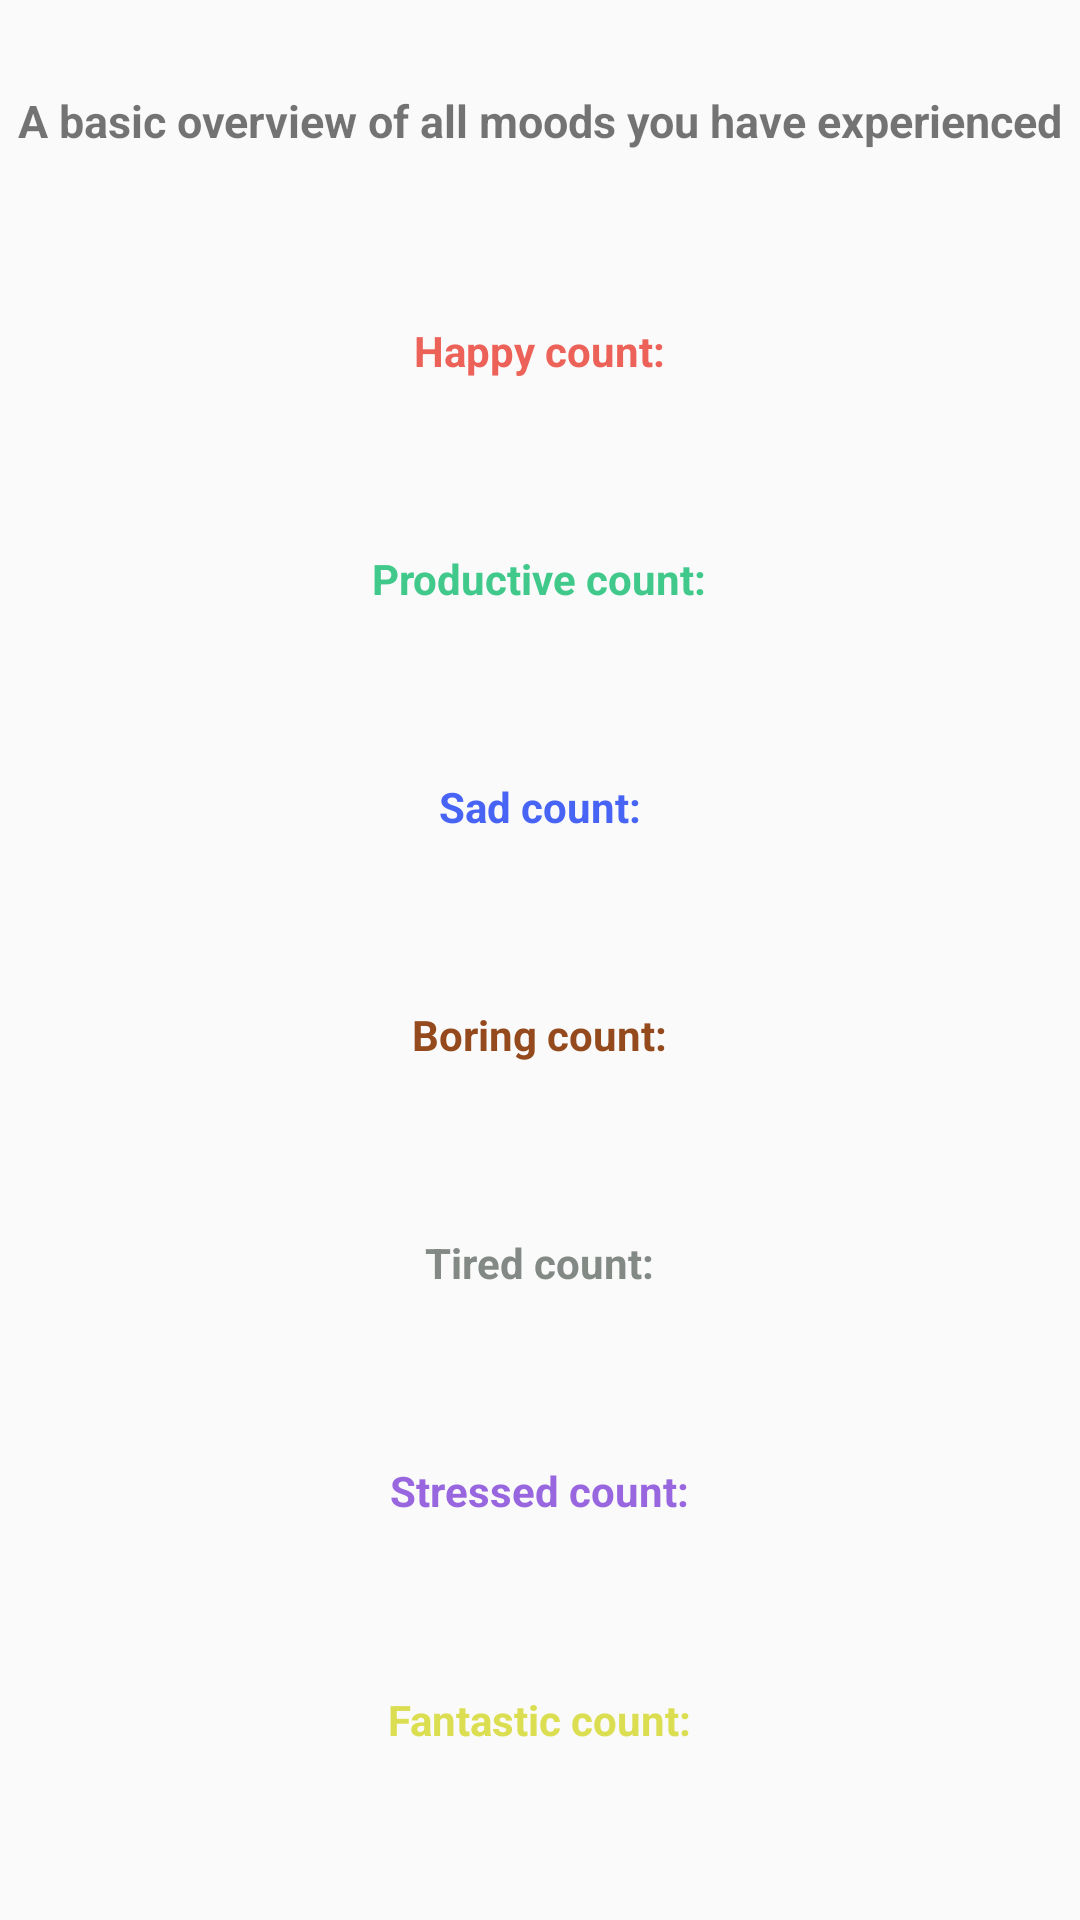

The Android layout XML behind this screen, and the referenced resources:
<!-- AndroidManifest.xml: application theme AppTheme -->
<!-- res/layout/fragment_basic_tab.xml -->
<?xml version="1.0" encoding="utf-8"?>
<LinearLayout xmlns:android="http://schemas.android.com/apk/res/android"
    xmlns:tools="http://schemas.android.com/tools"
    android:layout_width="match_parent"
    android:layout_height="match_parent"
    android:orientation="vertical"
    tools:context=".basicTab">

    <TextView
        android:id="@+id/basic_direction_text"
        android:layout_width="wrap_content"
        android:layout_height="wrap_content"
        android:layout_weight="1"
        android:layout_gravity="center"
        android:paddingTop="30dp"
        android:text="@string/basic_direction_text"
        android:textSize="15dp"
        android:textStyle="bold"/>

    <TextView
        android:id="@+id/happy_text"
        android:layout_width="wrap_content"
        android:layout_height="wrap_content"
        android:layout_weight="1"
        android:layout_gravity="center"
        android:text="@string/happy_count"
        android:textColor="@color/happy"
        android:textStyle="bold"/>

    <TextView
        android:id="@+id/productive_text"
        android:layout_width="wrap_content"
        android:layout_height="wrap_content"
        android:layout_weight="1"
        android:layout_gravity="center"
        android:text="@string/productive_count"
        android:textColor="@color/productive"
        android:textStyle="bold"/>
    <TextView
        android:id="@+id/sad_text"
        android:layout_width="wrap_content"
        android:layout_height="wrap_content"
        android:layout_weight="1"
        android:layout_gravity="center"
        android:text="@string/sad_count"
        android:textColor="@color/sad"
        android:textStyle="bold"/>
    <TextView
        android:id="@+id/boring_text"
        android:layout_width="wrap_content"
        android:layout_height="wrap_content"
        android:layout_weight="1"
        android:layout_gravity="center"
        android:text="@string/boring_count"
        android:textColor="@color/boring"
        android:textStyle="bold"/>
    <TextView
        android:id="@+id/tired_text"
        android:layout_width="wrap_content"
        android:layout_height="wrap_content"
        android:layout_weight="1"
        android:layout_gravity="center"
        android:text="@string/tired_count"
        android:textColor="@color/tired"
        android:textStyle="bold"/>
    <TextView
        android:id="@+id/stressed_text"
        android:layout_width="wrap_content"
        android:layout_height="wrap_content"
        android:layout_weight="1"
        android:layout_gravity="center"
        android:text="@string/stressed_count"
        android:textColor="@color/stressed"
        android:textStyle="bold"/>
    <TextView
        android:id="@+id/fantastic_text"
        android:layout_width="wrap_content"
        android:layout_height="wrap_content"
        android:layout_weight="1"
        android:layout_gravity="center"
        android:text="@string/fantastic_count"
        android:textColor="@color/fantastic"
        android:textStyle="bold"/>
</LinearLayout>
<!-- resources referenced by this layout -->
<resources>
  <color name="boring">#944a1c</color>
  <color name="fantastic">#dcde52</color>
  <color name="happy">#ed6258</color>
  <color name="productive">#40c98a</color>
  <color name="sad">#4764f5</color>
  <color name="stressed">#9866de</color>
  <color name="tired">#838a86</color>
  <string name="basic_direction_text">A basic overview of all moods you have experienced</string>
  <string name="boring_count">Boring count:</string>
  <string name="fantastic_count">Fantastic count:</string>
  <string name="happy_count">Happy count:</string>
  <string name="productive_count">Productive count:</string>
  <string name="sad_count">Sad count:</string>
  <string name="stressed_count">Stressed count:</string>
  <string name="tired_count">Tired count:</string>
  <style name="AppTheme" parent="Theme.AppCompat.Light.NoActionBar">
          
          <item name="colorPrimary">@color/colorPrimary</item>
          <item name="colorPrimaryDark">@color/colorPrimaryDark</item>
          <item name="colorAccent">@color/colorAccent</item>
          <item name="android:statusBarColor">#49d1d1</item>
      </style>
  <color name="colorPrimary">#6200EE</color>
  <color name="colorPrimaryDark">#3700B3</color>
  <color name="colorAccent">#03DAC5</color>
</resources>
